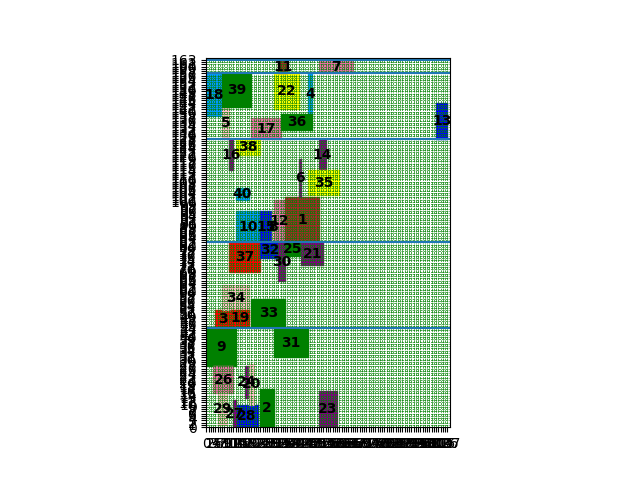

The file beside this chart, header and first rows:
index, mooring time, starting berth position occupied
9, 0, 27
18, 0, 138
5, 7, 128
10, 13, 82
39, 7, 142
26, 3, 15
3, 4, 44
2, 24, 0
17, 20, 128
29, 5, 1
37, 10, 69
16, 10, 114
33, 20, 44
15, 24, 82
28, 13, 0
34, 7, 52
27, 12, 0
24, 17, 13
8, 29, 82
12, 30, 82
1, 35, 82
13, 102, 128
19, 11, 45
20, 19, 10
22, 30, 141
38, 13, 121
6, 41, 102
7, 50, 157
40, 13, 101
25, 35, 76
32, 24, 75
23, 50, 0
31, 30, 31
4, 45, 139
11, 32, 157
14, 50, 114
36, 33, 132
30, 32, 65
35, 45, 103
21, 42, 72
Cost, 2405
Time to process, 15.22
